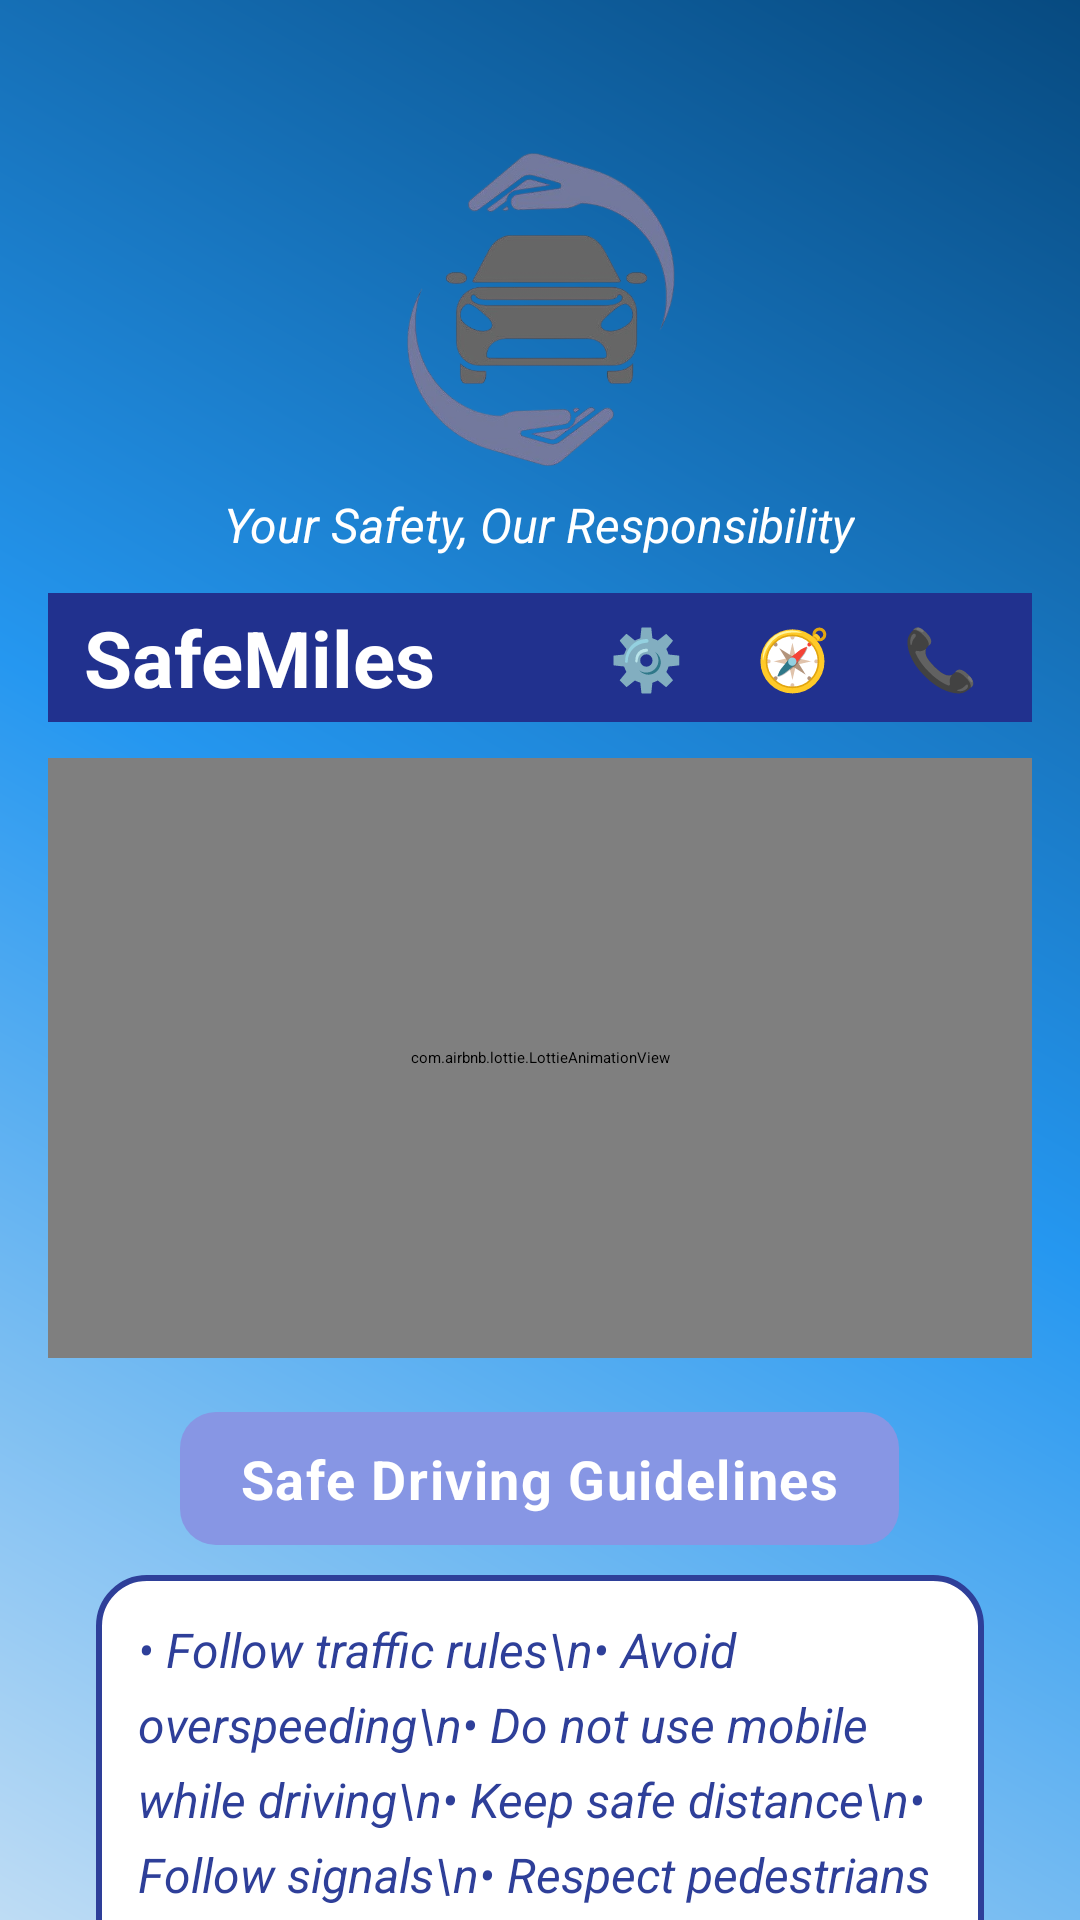

Android layout source for this screen:
<!-- AndroidManifest.xml: application theme Theme.SafeMiles -->
<!-- res/layout/activity_home.xml -->
<?xml version="1.0" encoding="utf-8"?>
<ScrollView xmlns:android="http://schemas.android.com/apk/res/android"
    xmlns:app="http://schemas.android.com/apk/res-auto"
    xmlns:tools="http://schemas.android.com/tools"
    android:layout_width="match_parent"
    android:layout_height="match_parent"
    android:background="@drawable/bg_gradient"
    android:fillViewport="true"
    tools:context=".home">

    <LinearLayout
        android:id="@+id/main"
        android:layout_width="match_parent"
        android:layout_height="wrap_content"
        android:orientation="vertical"
        android:padding="16dp">

        
        <ImageView
            android:id="@+id/appIcon"
            android:layout_width="110dp"
            android:layout_height="110dp"
            android:layout_gravity="center"
            android:layout_marginTop="30dp"
            android:contentDescription="App Icon"
            android:src="@drawable/icon" />

        
        <TextView
            android:layout_width="wrap_content"
            android:layout_height="wrap_content"
            android:layout_gravity="center"
            android:layout_marginTop="8dp"
            android:text="Your Safety, Our Responsibility"
            android:textColor="#FFFFFF"
            android:textSize="16sp"
            android:textStyle="italic" />

        
        <RelativeLayout
            android:layout_width="match_parent"
            android:layout_height="wrap_content"
            android:background="#21318E"
            android:layout_marginTop="12dp"
            android:paddingHorizontal="12dp"
            android:paddingVertical="2dp"
            android:elevation="4dp">

            
            <TextView
                android:layout_width="wrap_content"
                android:layout_height="wrap_content"
                android:text="SafeMiles"
                android:textColor="#FFFFFF"
                android:textSize="26sp"
                android:layout_centerVertical="true"
                android:textStyle="bold" />

            
            <LinearLayout
                android:layout_width="wrap_content"
                android:layout_height="wrap_content"
                android:layout_alignParentEnd="true"
                android:orientation="horizontal"
                >

                
                <TextView
                    android:id="@+id/settingsEmoji"
                    android:layout_width="wrap_content"
                    android:layout_height="wrap_content"
                    android:text="⚙️"
                    android:textSize="20sp"
                    android:textColor="#FFFFFF"
                    android:padding="6dp"
                    android:background="?attr/selectableItemBackgroundBorderless"
                    android:contentDescription="Settings" />

                
                <TextView
                    android:id="@+id/mapEmoji"
                    android:layout_width="wrap_content"
                    android:layout_height="wrap_content"
                    android:layout_marginStart="12dp"
                    android:text="🧭"
                    android:textSize="20sp"
                    android:textColor="#FFFFFF"
                    android:padding="6dp"
                    android:background="?attr/selectableItemBackgroundBorderless"
                    android:contentDescription="Map" />

                
                <TextView
                    android:id="@+id/dialEmoji"
                    android:layout_width="wrap_content"
                    android:layout_height="wrap_content"
                    android:layout_marginStart="12dp"
                    android:text="📞"
                    android:textSize="20sp"
                    android:textColor="#FFFFFF"
                    android:padding="6dp"
                    android:background="?attr/selectableItemBackgroundBorderless"
                    android:contentDescription="Dial" />

            </LinearLayout>
        </RelativeLayout>

        
        <com.airbnb.lottie.LottieAnimationView
            android:id="@+id/carAnimation"
            android:layout_width="match_parent"
            android:layout_height="200dp"
            android:layout_marginTop="12dp"
            android:layout_marginBottom="8dp"
            app:lottie_autoPlay="true"
            app:lottie_loop="true"
            app:lottie_rawRes="@raw/car" />

        
        <TextView
            android:layout_width="wrap_content"
            android:layout_height="wrap_content"
            android:id="@+id/guide"
            android:layout_gravity="center_horizontal"
            android:layout_marginTop="10dp"
            android:background="@drawable/title_bg"
            android:paddingHorizontal="20dp"
            android:paddingVertical="10dp"
            android:text="Safe Driving Guidelines"
            android:textColor="@color/white"
            android:textSize="18sp"
            android:textStyle="bold"
            android:letterSpacing="0.03" />

        
        <TextView
            android:id="@+id/guidelines"
            android:layout_width="match_parent"
            android:layout_height="wrap_content"
            android:layout_marginTop="10dp"
            android:layout_marginHorizontal="16dp"
            android:background="@drawable/guidelines_bg"
            android:elevation="4dp"
            android:gravity="start"
            android:lineSpacingExtra="6dp"
            android:padding="14dp"
            android:text="• Follow traffic rules\n• Avoid overspeeding\n• Do not use mobile while driving\n• Keep safe distance\n• Follow signals\n• Respect pedestrians and cyclists\n• Avoid overtaking from the wrong side"
            android:textColor="#2E3F99"
            android:textSize="16sp"
            android:textStyle="italic" />

    </LinearLayout>
</ScrollView>
<!-- resources referenced by this layout -->
<resources>
  <!-- drawable bg_gradient (drawable) -->
  <shape xmlns:android="http://schemas.android.com/apk/res/android"
      android:shape="rectangle">
      <gradient
          android:startColor="#BEDCF4"
          android:centerColor="#2597F0"
          android:endColor="#074A80"
          android:angle="45"/>
  </shape>
  <!-- drawable guidelines_bg (drawable) -->
  <?xml version="1.0" encoding="utf-8"?>
  <shape xmlns:android="http://schemas.android.com/apk/res/android"
      android:shape="rectangle">
      <solid android:color="#FFFFFF" />
      <corners android:radius="16dp" />
      <stroke android:width="2dp" android:color="#2E3F99" />
  </shape>
  <!-- drawable icon: png bitmap (drawable, 138062 bytes) -->
  <!-- drawable title_bg (drawable) -->
  <?xml version="1.0" encoding="utf-8"?>
  <shape xmlns:android="http://schemas.android.com/apk/res/android"
      android:shape="rectangle">
      <solid android:color="#8796E4" />
      <corners android:radius="12dp" />
  </shape>
  <style name="Theme.SafeMiles" parent="Base.Theme.SafeMiles">
      
      <item name="android:navigationBarColor">@android:color/transparent</item>
      <item name="android:statusBarColor">@android:color/transparent</item>
      <item name="android:windowLightStatusBar">?attr/isLightTheme</item>
    </style>
  <!-- not gathered from this repository: default colours our renderer supplied (Android Studio template values) -->
  <color name="white">#FFFFFFFF</color>
</resources>
